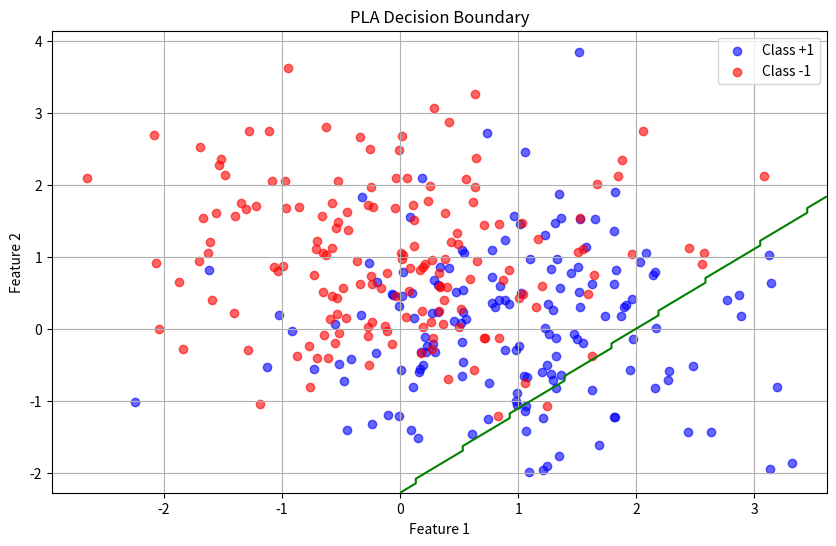
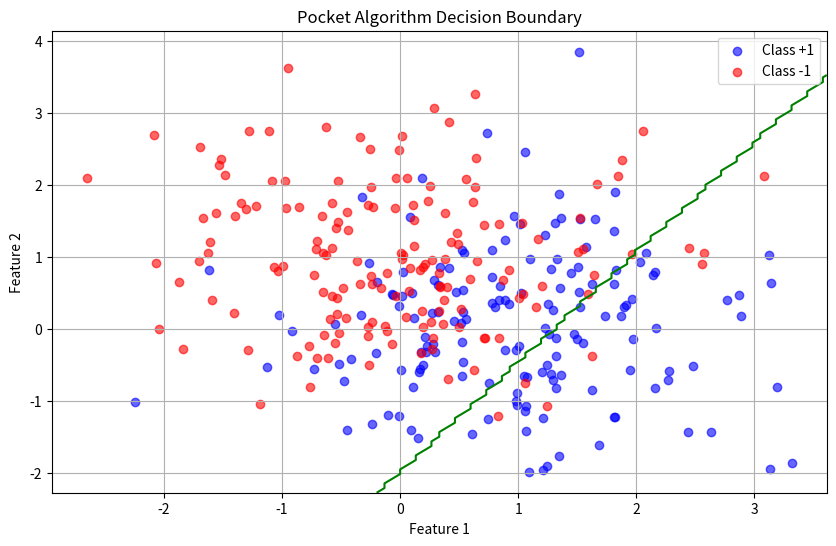

The matplotlib source for these figures, in order:
import numpy as np
import matplotlib.pyplot as plt
from time import time


# 产生数据集
def generate_datasets():
    np.random.seed(42)  # 为了结果可复现
    m1 = np.array([1, 0])
    m2 = np.array([0, 1])
    cov = np.eye(2)

    # 生成200个样本
    X1 = np.random.multivariate_normal(m1, cov, 200)
    X2 = np.random.multivariate_normal(m2, cov, 200)

    # 标签
    y1 = np.ones(200)
    y2 = -np.ones(200)

    # 合并数据集
    X = np.vstack((X1, X2))
    y = np.hstack((y1, y2))

    # 划分训练集和测试集
    train_size = int(0.8 * len(X))
    indices = np.random.permutation(len(X))
    X_train, X_test = X[indices[:train_size]], X[indices[train_size:]]
    y_train, y_test = y[indices[:train_size]], y[indices[train_size:]]

    return X_train, y_train, X_test, y_test


# PLA算法实现
class PLA:
    def __init__(self, max_iterations=1000):
        self.max_iterations = max_iterations

    def fit(self, X, y):
        # 加一个偏置项
        X = np.hstack((np.ones((X.shape[0], 1)), X))
        self.w = np.zeros(X.shape[1])
        for _ in range(self.max_iterations):
            for i in range(len(X)):
                if y[i] * np.dot(X[i], self.w) <= 0:
                    self.w += y[i] * X[i]

    def predict(self, X):
        X = np.hstack((np.ones((X.shape[0], 1)), X))
        return np.sign(np.dot(X, self.w))


# Pocket算法实现
class PocketAlgorithm:
    def __init__(self, max_iterations=1000):
        self.max_iterations = max_iterations

    def fit(self, X, y):
        X = np.hstack((np.ones((X.shape[0], 1)), X))
        self.w = np.zeros(X.shape[1])
        best_w = np.zeros(X.shape[1])
        best_accuracy = 0

        for _ in range(self.max_iterations):
            for i in range(len(X)):
                if y[i] * np.dot(X[i], self.w) <= 0:
                    self.w += y[i] * X[i]

            # 计算当前的准确率
            predictions = np.sign(np.dot(X, self.w))
            accuracy = np.mean(predictions == y)

            # 更新最佳权重
            if accuracy > best_accuracy:
                best_accuracy = accuracy
                best_w = self.w.copy()

        self.w = best_w

    def predict(self, X):
        X = np.hstack((np.ones((X.shape[0], 1)), X))
        return np.sign(np.dot(X, self.w))


# 计算准确率
def accuracy(y_true, y_pred):
    return np.mean(y_true == y_pred)


# 可视化数据集和分类面
def plot_decision_boundary(X, y, model, title):
    plt.figure(figsize=(10, 6))
    plt.scatter(X[y == 1][:, 0], X[y == 1][:, 1], label='Class +1', color='blue', alpha=0.6)
    plt.scatter(X[y == -1][:, 0], X[y == -1][:, 1], label='Class -1', color='red', alpha=0.6)

    # 绘制分类面
    x_min, x_max = plt.xlim()
    y_min, y_max = plt.ylim()
    xx, yy = np.meshgrid(np.linspace(x_min, x_max, 100), np.linspace(y_min, y_max, 100))
    Z = model.predict(np.c_[xx.ravel(), yy.ravel()])
    Z = Z.reshape(xx.shape)
    plt.contour(xx, yy, Z, levels=[0], colors='green')

    plt.title(title)
    plt.xlabel('Feature 1')
    plt.ylabel('Feature 2')
    plt.legend()
    plt.grid()
    plt.show()


# 主程序
X_train, y_train, X_test, y_test = generate_datasets()

# PLA算法
pla = PLA()
start_time = time()
pla.fit(X_train, y_train)
train_time_pla = time() - start_time

# 测试PLA
train_pred_pla = pla.predict(X_train)
test_pred_pla = pla.predict(X_test)
accuracy_train_pla = accuracy(y_train, train_pred_pla)
accuracy_test_pla = accuracy(y_test, test_pred_pla)

# Pocket算法
pocket = PocketAlgorithm()
start_time = time()
pocket.fit(X_train, y_train)
train_time_pocket = time() - start_time

# 测试Pocket
train_pred_pocket = pocket.predict(X_train)
test_pred_pocket = pocket.predict(X_test)
accuracy_train_pocket = accuracy(y_train, train_pred_pocket)
accuracy_test_pocket = accuracy(y_test, test_pred_pocket)

# 输出结果
print(f"PLA Train Accuracy: {accuracy_train_pla:.2f}, Test Accuracy: {accuracy_test_pla:.2f}")
print(f"PLA Training Time: {train_time_pla:.4f} seconds")
print(f"Pocket Train Accuracy: {accuracy_train_pocket:.2f}, Test Accuracy: {accuracy_test_pocket:.2f}")
print(f"Pocket Training Time: {train_time_pocket:.4f} seconds")

# 可视化结果
plot_decision_boundary(X_train, y_train, pla, 'PLA Decision Boundary')
plot_decision_boundary(X_train, y_train, pocket, 'Pocket Algorithm Decision Boundary')
